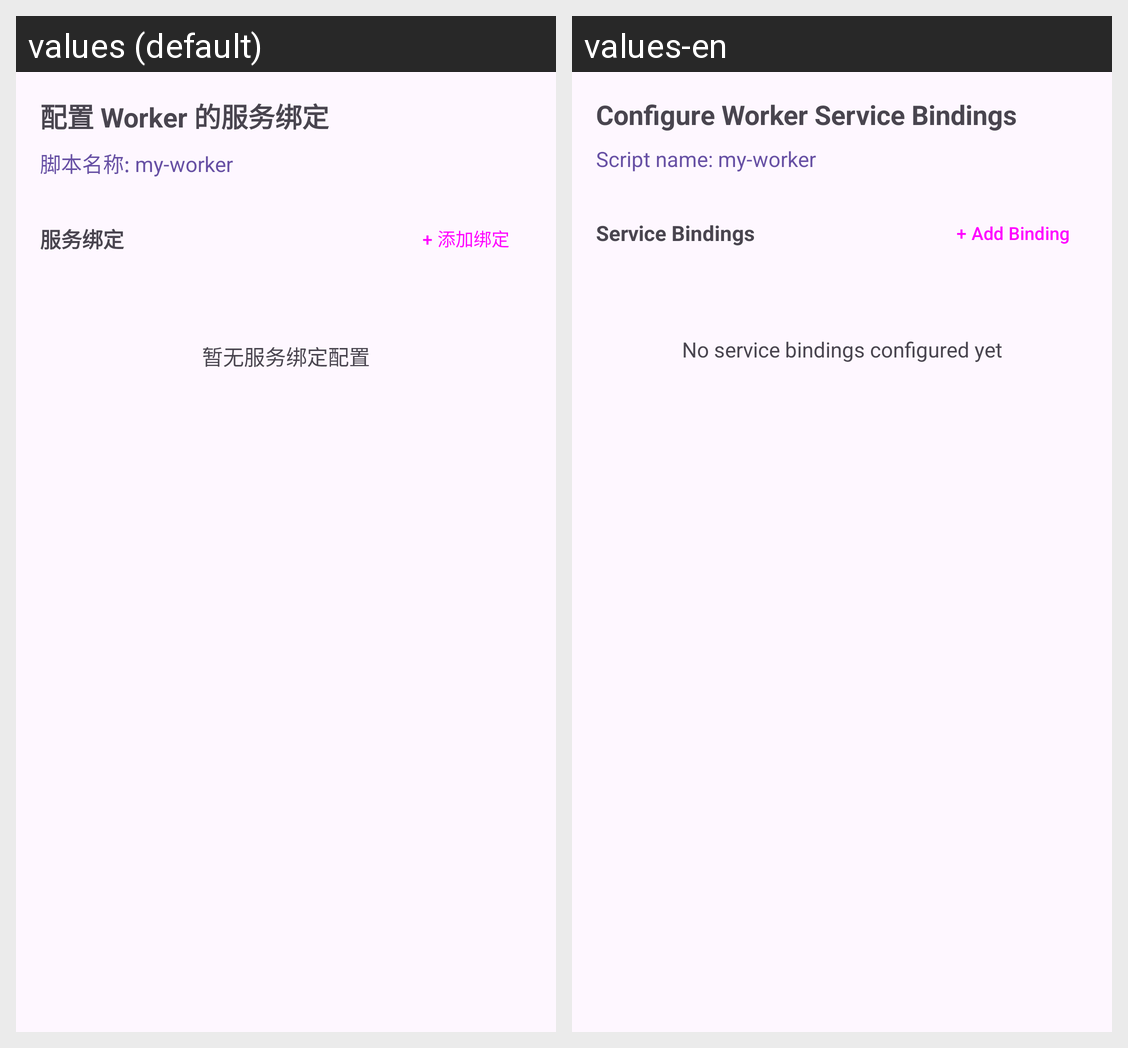

The same Android screen rendered under two of its app's locales, left to right. List the strings drawn on it with the default value and each locale's translation.
Android screen res/layout/dialog_script_service_bindings.xml rendered under 2 locales, left to right: values (default), values-en. Device: Nexus 5 (rendered at 1080×1920; each locale shown at half size, 540×960, under a caption strip naming it); theme AppTheme.
Strings drawn on this screen, with the default value and each locale's value (text and hints the layout hard-codes, and strings that could not be matched under every locale, appear in the picture but are not listed):

xml_dialog_script_service_bindings
  values: 配置 Worker 的服务绑定
  values-en: Configure Worker Service Bindings

binding_script_name_preview
  values: 脚本名称: my-worker
  values-en: Script name: my-worker

pages_menu_service_bindings
  values: 服务绑定
  values-en: Service Bindings

binding_add
  values: + 添加绑定
  values-en: + Add Binding

xml_dialog_script_service_bindings_3
  values: 暂无服务绑定配置
  values-en: No service bindings configured yet
